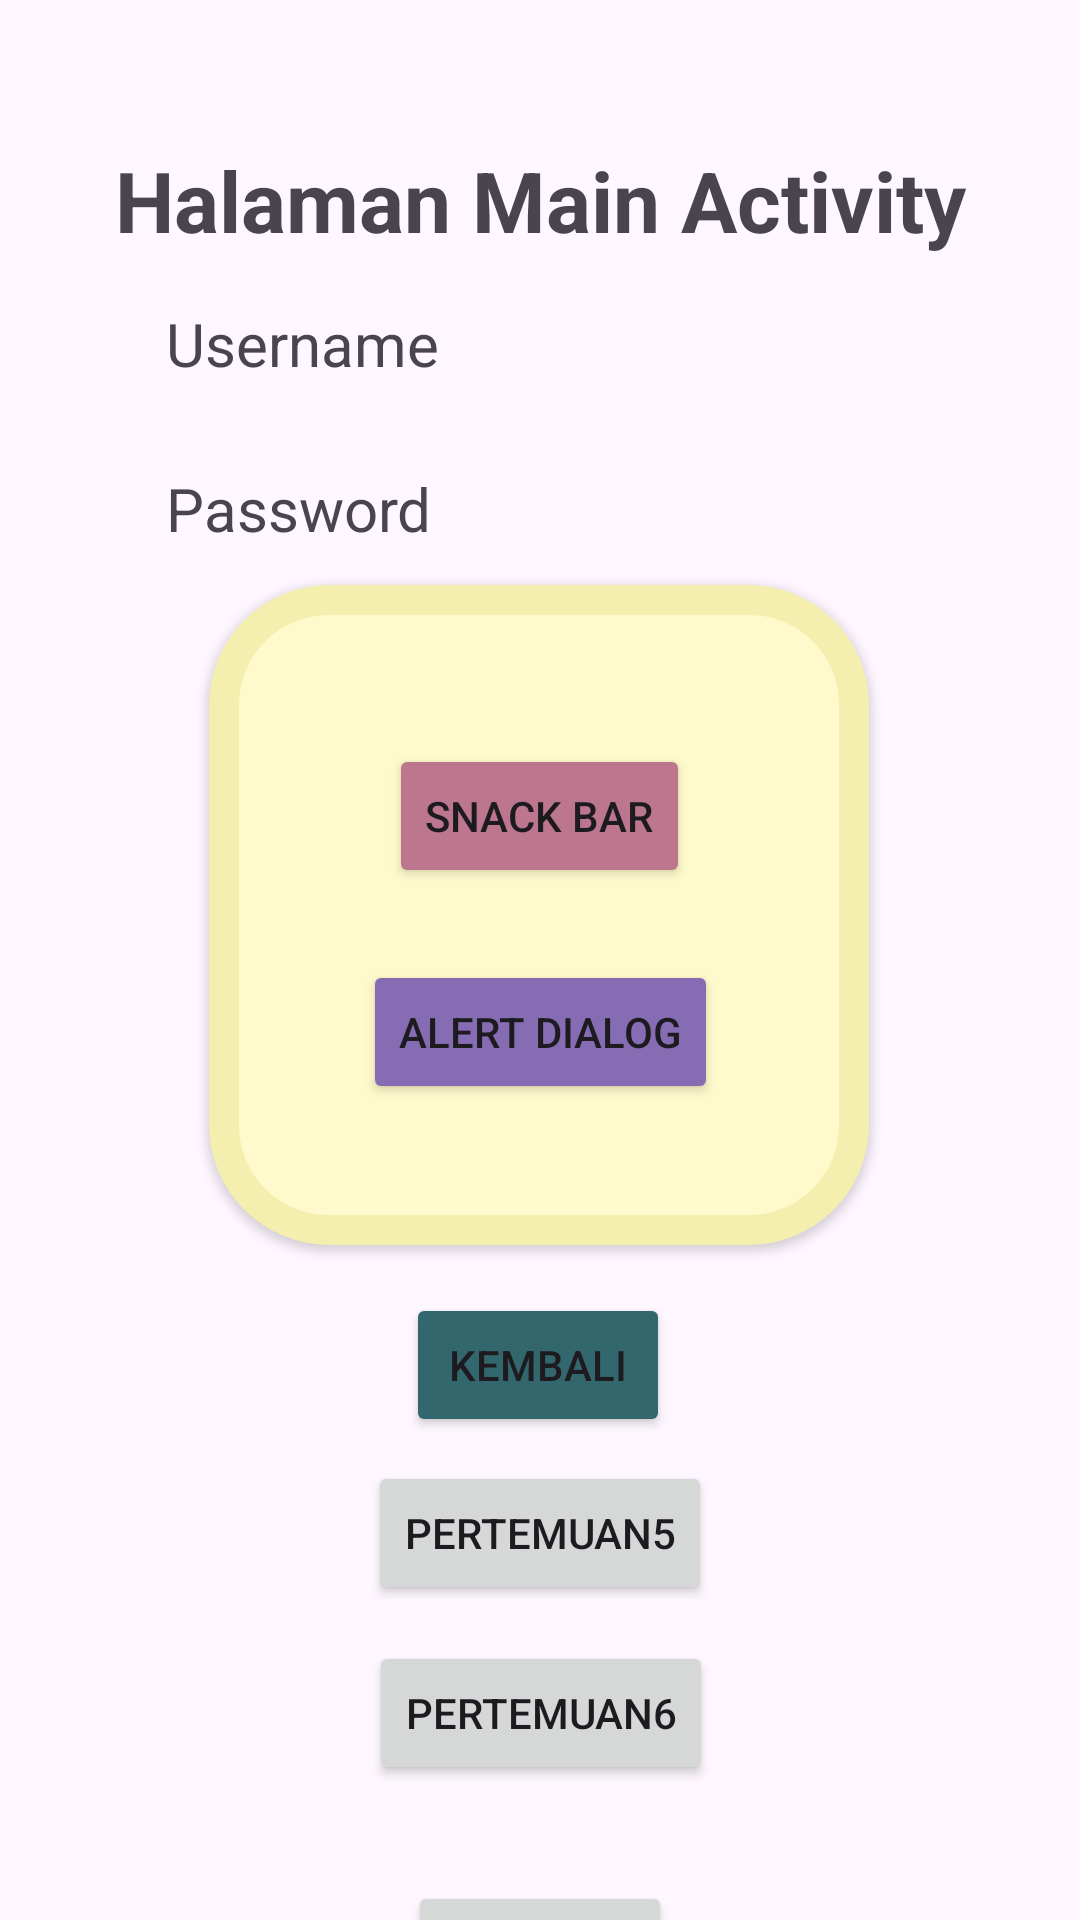

Layout XML and referenced resources for this Android screen:
<!-- AndroidManifest.xml: application theme Theme.Dhaivina_3TIB -->
<!-- res/layout/activity_main.xml -->
<?xml version="1.0" encoding="utf-8"?>
<androidx.constraintlayout.widget.ConstraintLayout xmlns:android="http://schemas.android.com/apk/res/android"
    xmlns:app="http://schemas.android.com/apk/res-auto"
    xmlns:tools="http://schemas.android.com/tools"
    android:id="@+id/main"
    android:layout_width="match_parent"
    android:layout_height="match_parent"
    tools:context=".MainActivity">

    <TextView
        android:id="@+id/txtUsername"
        android:layout_width="wrap_content"
        android:layout_height="wrap_content"
        android:text="Username"
        android:textSize="20sp"
        app:layout_constraintBottom_toBottomOf="parent"
        app:layout_constraintEnd_toEndOf="parent"
        app:layout_constraintHorizontal_bias="0.206"
        app:layout_constraintStart_toStartOf="parent"
        app:layout_constraintTop_toBottomOf="@+id/txtHlmMain"
        app:layout_constraintVertical_bias="0.03" />

    <TextView
        android:id="@+id/txtPassword"
        android:layout_width="wrap_content"
        android:layout_height="wrap_content"
        android:layout_marginTop="28dp"
        android:text="Password"
        android:textSize="20sp"
        app:layout_constraintEnd_toEndOf="parent"
        app:layout_constraintHorizontal_bias="0.204"
        app:layout_constraintStart_toStartOf="parent"
        app:layout_constraintTop_toBottomOf="@+id/txtUsername" />

    <TextView
        android:id="@+id/txtHlmMain"
        android:layout_width="wrap_content"
        android:layout_height="wrap_content"
        android:layout_marginTop="48dp"
        android:text="Halaman Main Activity"
        android:textSize="28sp"
        android:textStyle="bold"
        app:layout_constraintEnd_toEndOf="parent"
        app:layout_constraintStart_toStartOf="parent"
        app:layout_constraintTop_toTopOf="parent" />


    <com.google.android.material.card.MaterialCardView
        android:id="@+id/materialCardView"
        android:layout_width="220dp"
        android:layout_height="220dp"
        android:layout_marginTop="12dp"
        app:cardBackgroundColor="#FFFACB"
        app:cardCornerRadius="40dp"
        app:cardElevation="2dp"
        app:layout_constraintEnd_toEndOf="parent"
        app:layout_constraintHorizontal_bias="0.497"
        app:layout_constraintStart_toStartOf="parent"
        app:layout_constraintTop_toBottomOf="@+id/txtPassword"
        app:strokeColor="#48DBD169"
        app:strokeWidth="10dp">

        <androidx.constraintlayout.widget.ConstraintLayout
            android:layout_width="match_parent"
            android:layout_height="match_parent"
            android:layout_margin="17dp">

            <Button
                android:id="@+id/btnSnackBar"
                android:layout_width="wrap_content"
                android:layout_height="wrap_content"
                android:layout_marginTop="36dp"
                android:backgroundTint="#BC768E"
                android:text="Snack Bar"
                app:layout_constraintEnd_toEndOf="parent"
                app:layout_constraintStart_toStartOf="parent"
                app:layout_constraintTop_toTopOf="parent" />

            <Button
                android:id="@+id/btnAlertDialog"
                android:layout_width="wrap_content"
                android:layout_height="wrap_content"
                android:layout_marginTop="24dp"
                android:backgroundTint="#866CB3"
                android:text="Alert Dialog"
                app:layout_constraintEnd_toEndOf="parent"
                app:layout_constraintHorizontal_bias="0.505"
                app:layout_constraintStart_toStartOf="parent"
                app:layout_constraintTop_toBottomOf="@+id/btnSnackBar" />
        </androidx.constraintlayout.widget.ConstraintLayout>
    </com.google.android.material.card.MaterialCardView>

    <Button
        android:id="@+id/btnKembali"
        android:layout_width="wrap_content"
        android:layout_height="wrap_content"
        android:layout_marginTop="16dp"
        android:backgroundTint="#32676D"
        android:text="Kembali"
        app:layout_constraintEnd_toEndOf="parent"
        app:layout_constraintHorizontal_bias="0.498"
        app:layout_constraintStart_toStartOf="parent"
        app:layout_constraintTop_toBottomOf="@+id/materialCardView" />

    <Button
        android:id="@+id/btnToLima"
        android:layout_width="wrap_content"
        android:layout_height="wrap_content"
        android:layout_marginTop="8dp"
        android:text="Pertemuan5"
        app:layout_constraintEnd_toEndOf="parent"
        app:layout_constraintStart_toStartOf="parent"
        app:layout_constraintTop_toBottomOf="@+id/btnKembali" />

    <Button
        android:id="@+id/btnTosix"
        android:layout_width="wrap_content"
        android:layout_height="wrap_content"
        android:layout_marginTop="12dp"
        android:text="pertemuan6"
        app:layout_constraintEnd_toEndOf="parent"
        app:layout_constraintHorizontal_bias="0.501"
        app:layout_constraintStart_toStartOf="parent"
        app:layout_constraintTop_toBottomOf="@+id/btnToLima" />

    <Button
        android:id="@+id/btnLogout"
        android:layout_width="wrap_content"
        android:layout_height="wrap_content"
        android:layout_marginTop="32dp"
        android:text="Logout"
        app:layout_constraintEnd_toEndOf="parent"
        app:layout_constraintStart_toStartOf="parent"
        app:layout_constraintTop_toBottomOf="@+id/btnTosix" />

</androidx.constraintlayout.widget.ConstraintLayout>
<!-- resources referenced by this layout -->
<resources>
  <style name="Theme.Dhaivina_3TIB" parent="Base.Theme.Dhaivina_3TIB" />
  <style name="Base.Theme.Dhaivina_3TIB" parent="Theme.Material3.DayNight.NoActionBar">
          
          
      </style>
</resources>
